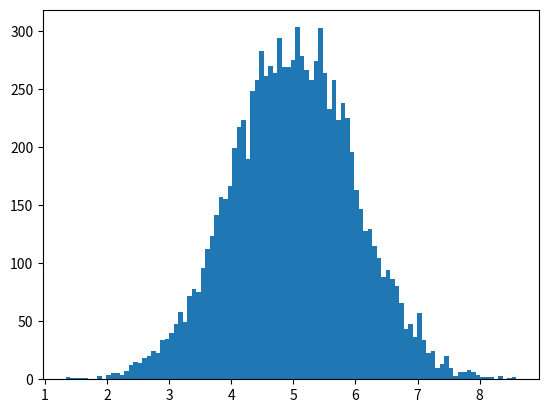

This figure's Python source:
import numpy
import matplotlib.pyplot as plt

ndd1 = numpy.random.normal(5, 1, 10000)
plt.hist(ndd1, 100)
plt.show()
